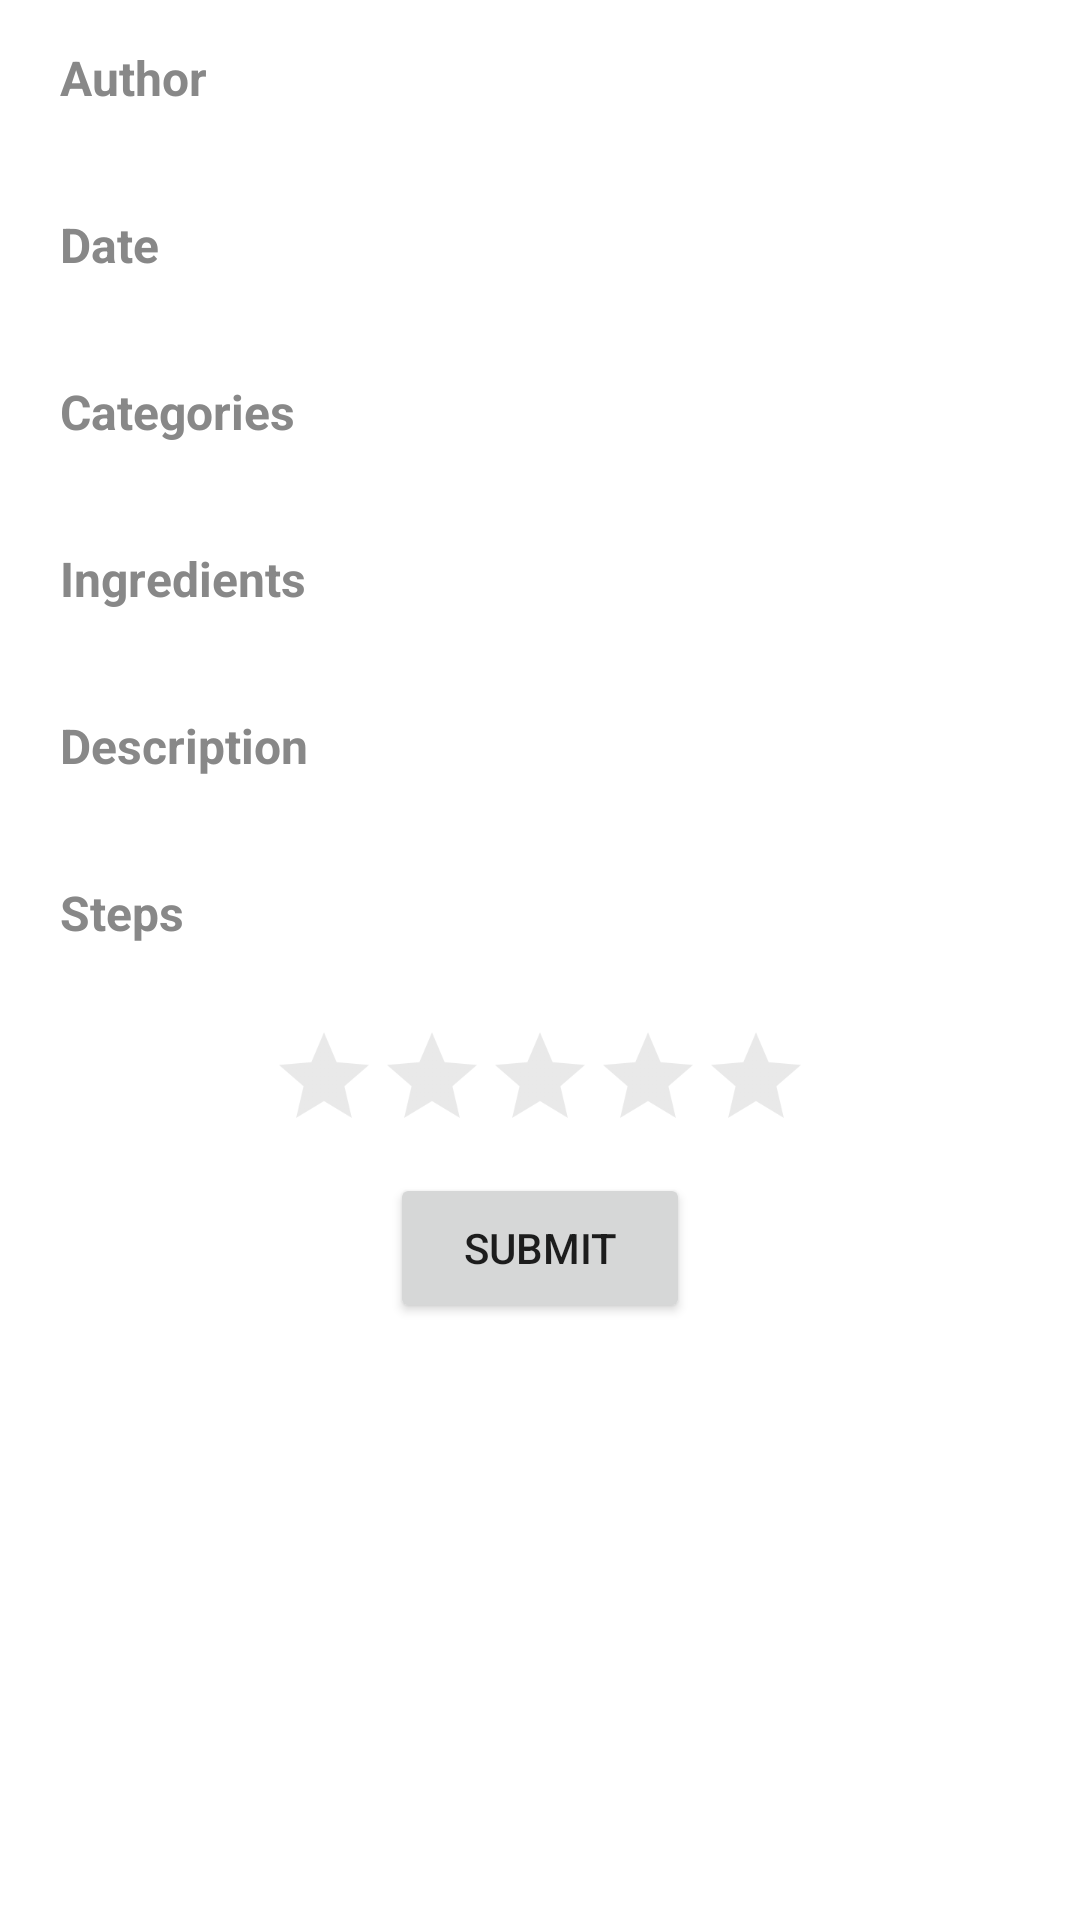

The Android layout XML behind this screen, and the referenced resources:
<!-- AndroidManifest.xml: application theme AppTheme -->
<!-- res/layout/content_recipe_description.xml -->
<?xml version="1.0" encoding="utf-8"?>
<androidx.core.widget.NestedScrollView xmlns:android="http://schemas.android.com/apk/res/android"
    xmlns:app="http://schemas.android.com/apk/res-auto"
    xmlns:tools="http://schemas.android.com/tools"
    android:layout_width="match_parent"
    android:layout_height="match_parent"
    app:layout_behavior="@string/appbar_scrolling_view_behavior"
    tools:context=".ui.RecipeDescription"
    tools:showIn="@layout/activity_recipe_description">


    <LinearLayout
        android:layout_width="match_parent"
        android:layout_height="match_parent"
        android:orientation="vertical">

        <TextView
            android:layout_width="wrap_content"
            android:layout_height="wrap_content"
            android:text="Author"
            android:layout_marginTop="15dp"
            android:layout_marginLeft="20sp"
            android:textSize="16dp"
            android:textColor="@color/colorPrimaryDarker"
            android:textStyle="bold"/>

        <TextView
            android:id="@+id/recipeDescriptionAuthor"
            android:layout_width="wrap_content"
            android:layout_height="wrap_content"
            android:layout_marginLeft="20dp"
            android:layout_marginRight="20dp"/>

        <TextView
            android:layout_width="wrap_content"
            android:layout_height="wrap_content"
            android:text="Date"
            android:layout_marginTop="15dp"
            android:layout_marginLeft="20sp"
            android:textSize="16dp"
            android:textColor="@color/colorPrimaryDarker"
            android:textStyle="bold"/>

        <TextView
            android:id="@+id/recipeDescriptionDate"
            android:layout_width="wrap_content"
            android:layout_height="wrap_content"
            android:layout_marginLeft="20dp"
            android:layout_marginRight="20dp" />

        <TextView
            android:layout_width="wrap_content"
            android:layout_height="wrap_content"
            android:text="Categories"
            android:layout_marginTop="15dp"
            android:layout_marginLeft="20sp"
            android:textSize="16dp"
            android:textColor="@color/colorPrimaryDarker"
            android:textStyle="bold"/>

        <TextView
            android:id="@+id/recipeDescriptionCategories"
            android:layout_width="wrap_content"
            android:layout_height="wrap_content"
            android:layout_marginLeft="20dp"
            android:layout_marginRight="20dp" />

        <TextView
            android:layout_width="wrap_content"
            android:layout_height="wrap_content"
            android:text="Ingredients"
            android:layout_marginTop="15dp"
            android:layout_marginLeft="20sp"
            android:textSize="16dp"
            android:textColor="@color/colorPrimaryDarker"
            android:textStyle="bold"/>

        <TextView
            android:id="@+id/recipeDescriptiontIngredients"
            android:layout_width="wrap_content"
            android:layout_height="wrap_content"
            android:layout_marginLeft="20dp"
            android:layout_marginRight="20dp" />

        <TextView
            android:layout_width="wrap_content"
            android:layout_height="wrap_content"
            android:text="Description"
            android:layout_marginTop="15dp"
            android:layout_marginLeft="20sp"
            android:textSize="16dp"
            android:textColor="@color/colorPrimaryDarker"
            android:textStyle="bold"/>

        <TextView
            android:id="@+id/recipeDescriptionText"
            android:layout_width="wrap_content"
            android:layout_height="wrap_content"
            android:layout_marginLeft="20dp"
            android:layout_marginRight="20dp" />

        <TextView
            android:layout_width="wrap_content"
            android:layout_height="wrap_content"
            android:text="Steps"
            android:layout_marginTop="15dp"
            android:layout_marginLeft="20sp"
            android:textSize="16dp"
            android:textColor="@color/colorPrimaryDarker"
            android:textStyle="bold"/>

        <TextView
            android:id="@+id/recipeDescriptionSteps"
            android:layout_width="wrap_content"
            android:layout_height="wrap_content"
            android:layout_marginLeft="20dp"
            android:layout_marginRight="20dp" />

        <androidx.appcompat.widget.AppCompatRatingBar
            android:id="@+id/recipeRatingBar"
            android:layout_width="wrap_content"
            android:layout_height="wrap_content"
            android:layout_gravity="center"
            android:scaleX="0.75"
            android:scaleY="0.75"
            android:theme="@style/RatingBar"
            />

        <Button
            android:id="@+id/recipeRatingSubmitButton"
            android:layout_width="100sp"
            android:layout_height="50sp"
            android:text="Submit"
            android:layout_gravity="center"
            android:layout_marginBottom="10sp"/>

    </LinearLayout>







</androidx.core.widget.NestedScrollView>
<!-- res/layout/activity_recipe_description.xml (included above) -->
<?xml version="1.0" encoding="utf-8"?>
<androidx.coordinatorlayout.widget.CoordinatorLayout xmlns:android="http://schemas.android.com/apk/res/android"
    xmlns:app="http://schemas.android.com/apk/res-auto"
    xmlns:tools="http://schemas.android.com/tools"
    android:layout_width="match_parent"
    android:layout_height="match_parent"
    android:fitsSystemWindows="true"
    tools:context=".ui.RecipeDescription">

    <com.google.android.material.appbar.AppBarLayout
        android:id="@+id/app_bar"
        android:layout_width="match_parent"
        android:layout_height="@dimen/app_bar_height"
        android:fitsSystemWindows="true"
        android:theme="@style/AppTheme.AppBarOverlay">

        <com.google.android.material.appbar.CollapsingToolbarLayout
            android:id="@+id/recipeDescription_toolbar_layout"
            android:layout_width="match_parent"
            android:layout_height="match_parent"
            android:fitsSystemWindows="true"
            app:contentScrim="?attr/colorPrimary"
            app:layout_scrollFlags="scroll|exitUntilCollapsed"
            app:toolbarId="@+id/toolbar">

            <ImageView
                android:id="@+id/recipeDescriptionImage"
                android:layout_width="match_parent"
                android:layout_height="match_parent"
                android:src="@drawable/ic_camera"
                android:fitsSystemWindows="true"
                android:scaleType="centerCrop"
                app:layout_collapseMode="parallax" />


            <androidx.appcompat.widget.Toolbar
                android:id="@+id/toolbar"
                android:layout_width="match_parent"
                android:layout_height="?attr/actionBarSize"
                app:layout_collapseMode="pin"
                app:popupTheme="@style/AppTheme.PopupOverlay" />

            <LinearLayout
                android:layout_width="match_parent"
                android:layout_height="match_parent"
                android:gravity="end">
                <ImageButton
                    android:id="@+id/recipeDescriptionEditButton"
                    android:layout_width="wrap_content"
                    android:layout_height="wrap_content"
                    android:layout_marginTop="10dp"
                    android:layout_marginEnd="25dp"
                    android:src="@drawable/ic_create_white_24dp"
                    android:background="@null"/>
            </LinearLayout>


        </com.google.android.material.appbar.CollapsingToolbarLayout>
    </com.google.android.material.appbar.AppBarLayout>































    <include layout="@layout/content_recipe_description" />

    <com.google.android.material.floatingactionbutton.FloatingActionButton
        android:id="@+id/fab"
        android:layout_width="wrap_content"
        android:layout_height="wrap_content"
        android:layout_margin="@dimen/fab_margin"
        app:layout_anchor="@id/app_bar"
        app:layout_anchorGravity="bottom|end"
        app:srcCompat="@drawable/ic_favorite_white_24dp"/>

</androidx.coordinatorlayout.widget.CoordinatorLayout>
<!-- resources referenced by this layout -->
<resources>
  <color name="colorPrimaryDarker">#888888</color>
  <dimen name="app_bar_height">180dp</dimen>
  <dimen name="fab_margin">16dp</dimen>
  <dimen name="text_margin">16dp</dimen>
  <style name="AppTheme.AppBarOverlay" parent="ThemeOverlay.AppCompat.Dark.ActionBar" />
  <style name="AppTheme.PopupOverlay" parent="ThemeOverlay.AppCompat.Light" />
  <style name="RatingBar" parent="Theme.AppCompat">
          <item name="colorControlNormal">@color/colorPrimaryDark</item>
          <item name="colorControlActivated">#FFEB02</item>
      </style>
  <style name="AppTheme" parent="Theme.AppCompat.Light.DarkActionBar">
          
          <item name="colorPrimary">@color/colorPrimary</item>
          <item name="colorPrimaryDark">@color/colorPrimaryDark</item>
          <item name="colorAccent">@color/colorAccent</item>
          <item name="android:windowBackground">@drawable/main_gradient</item>
      </style>
  <color name="colorPrimaryDark">#B6B6B6</color>
  <color name="colorPrimary">#FFFFFF</color>
  <color name="colorAccent">#FFFFFF</color>
  <!-- drawable main_gradient (drawable) -->
  <?xml version="1.0" encoding="utf-8" ?>
  <shape xmlns:android="http://schemas.android.com/apk/res/android">
      <gradient
          android:startColor="#FFFFFF"
          android:endColor="#FFFFFF"
          android:angle="270"
          />
  </shape>
</resources>
